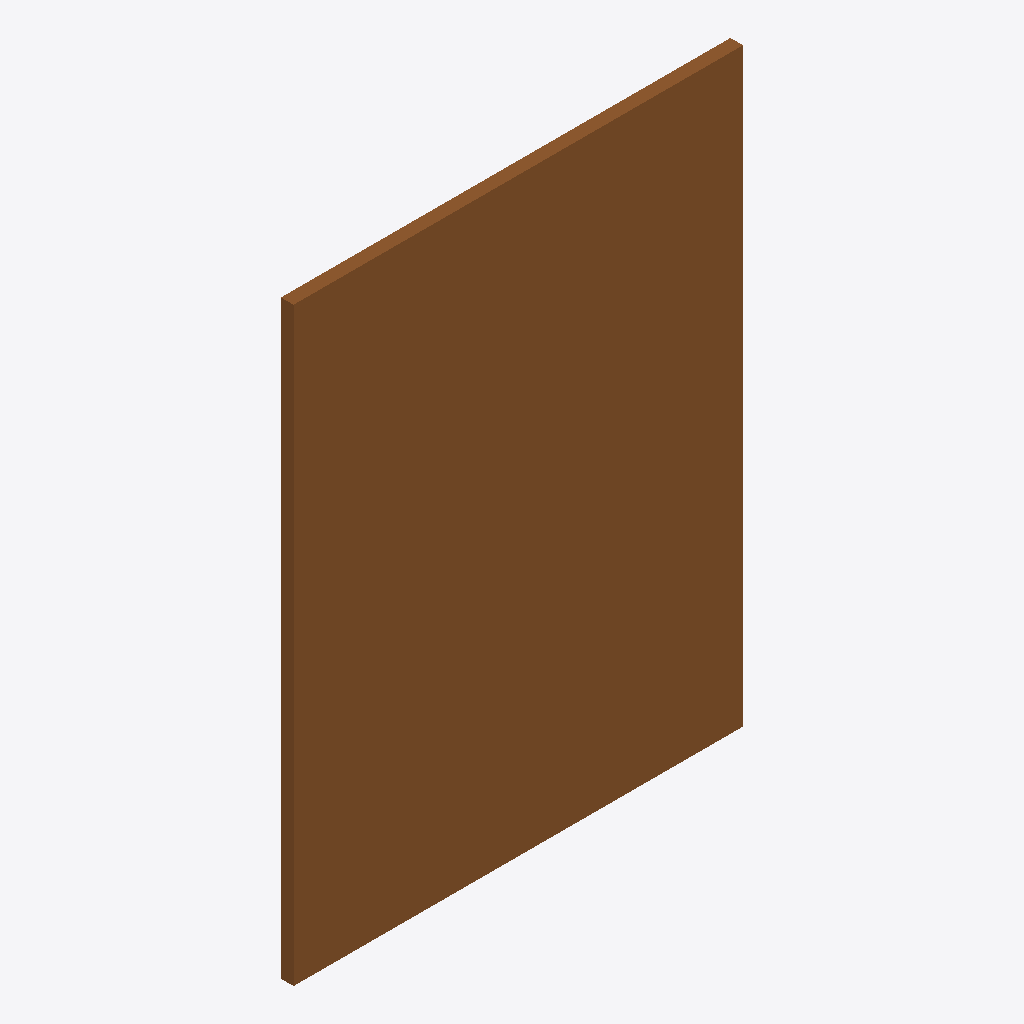
Isometric view of an IFC building model (IFC-SPF (STEP), schema IFC4, length unit metre), seen from the south-west, elements coloured by IFC class: 1 door (brown).
Extent 1.6 m × 0.0 m × 2.1 m (x, y, z). Storeys (1): EG at 0.00 m. Elements (1): 1 IfcDoor.

HEADER;
FILE_DESCRIPTION(('ViewDefinition[DesignTransferView]'),'2;1');
FILE_NAME('/dev/null','2026-11-18T07:31:32+01:00',(''),(''),'IfcOpenShell 0.8.5','IfcOpenShell 0.8.5','Nobody');
FILE_SCHEMA(('IFC4'));
ENDSEC;
DATA;
#6=IFCPROJECT('0FDSVxiH5AiRKekiBA_LMB',#5,'preview-tuer-doppelfluegel-innen',$,$,$,$,(#15),#10);
#18=IFCSITE('3T_qYrGLTFYPQxXPomoVSd',#17,'Site',$,$,#29,$,$,$,$,$,$,$,$);
#20=IFCBUILDING('0mJGcvsfn798fAint7wN3J',#19,'Building',$,$,#34,$,$,$,$,$,$);
#36=IFCBUILDINGSTOREY('039CpY8eD1DRhCYsaBp4bT',#35,'EG',$,$,#43,$,$,$,0.0);
#71=IFCDOOR('1uKb6YYfL0rv0qLtFxhQtT',#70,'Doppelflügeltür innen',$,$,#86,#79,$,$,$,.DOOR.,$,$);
ENDSEC;
